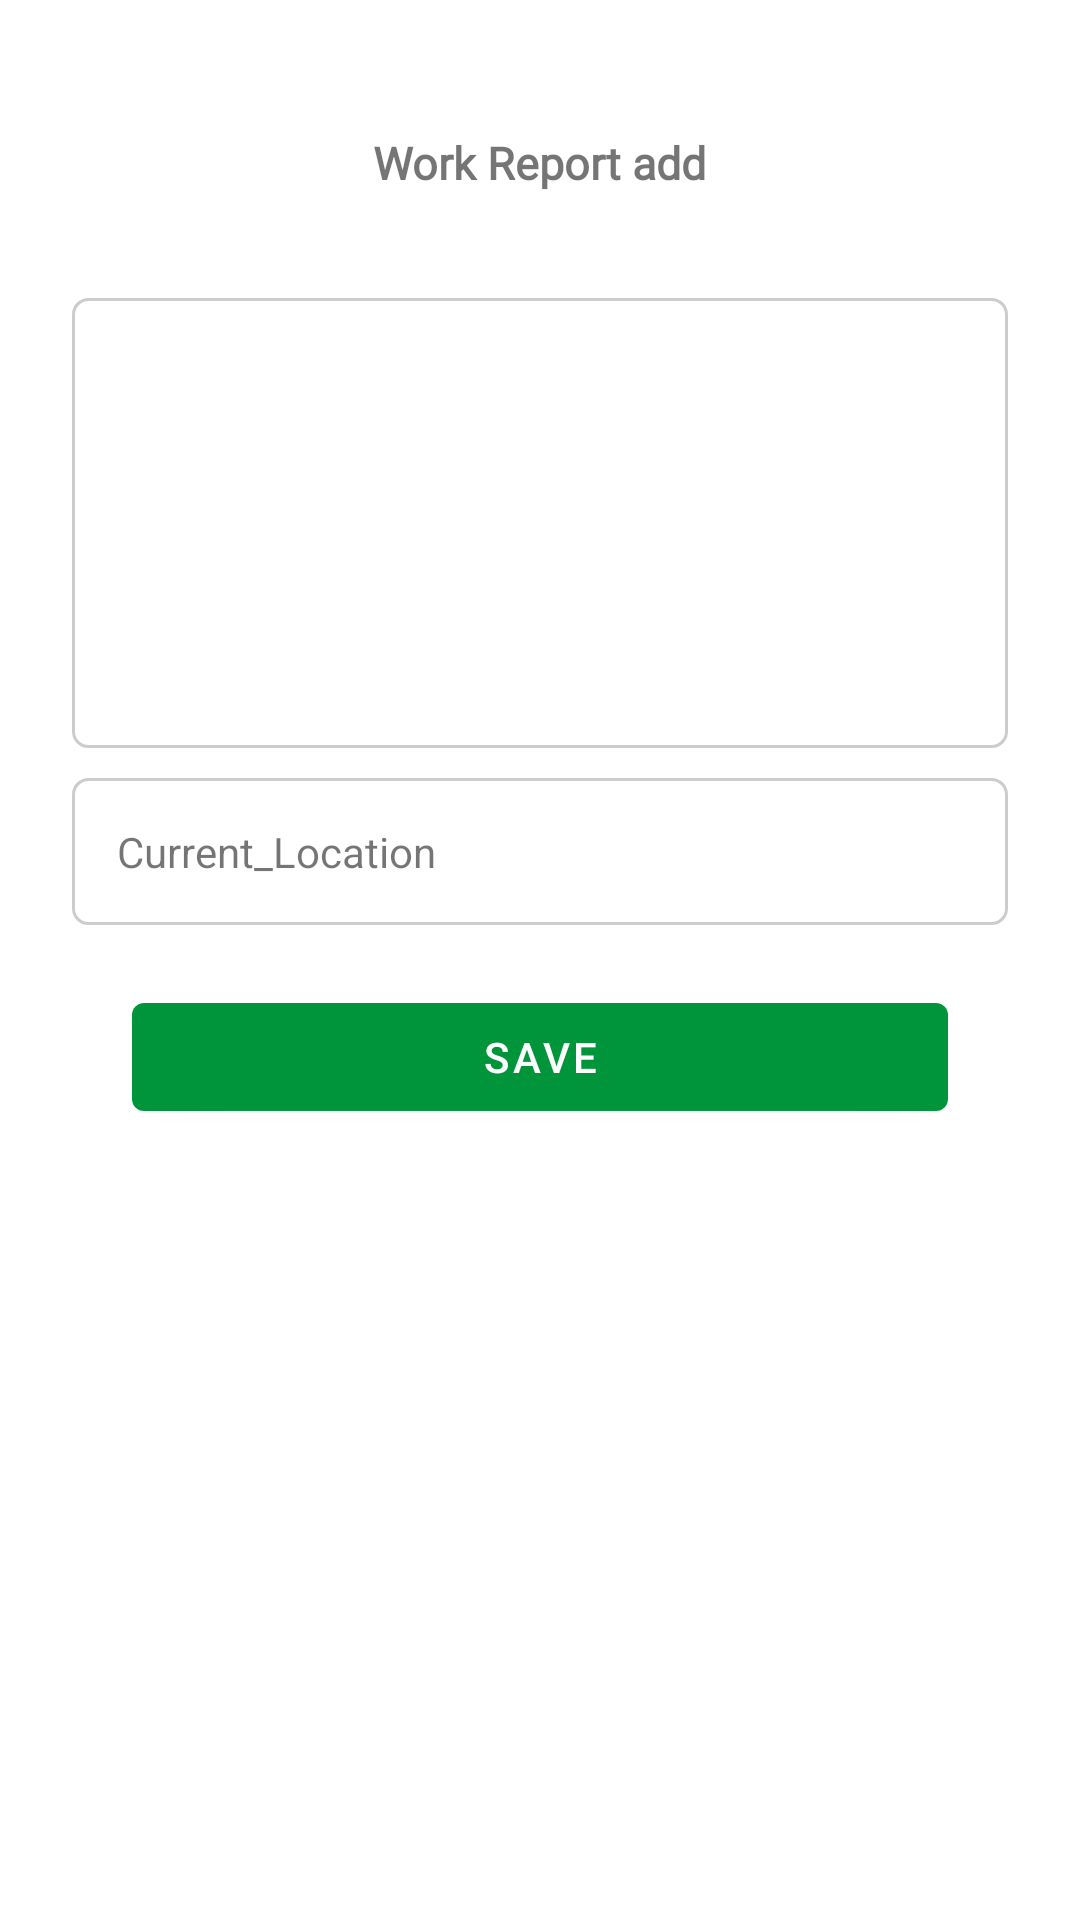

Layout XML and referenced resources for this Android screen:
<!-- AndroidManifest.xml: application theme Theme.SmartHouseKeeping -->
<!-- res/layout/activity_second.xml -->
<?xml version="1.0" encoding="utf-8"?>
<androidx.coordinatorlayout.widget.CoordinatorLayout xmlns:android="http://schemas.android.com/apk/res/android"
    xmlns:app="http://schemas.android.com/apk/res-auto"
    xmlns:tools="http://schemas.android.com/tools"
    android:layout_width="match_parent"
    android:layout_height="match_parent"
    android:padding="24dp"
    tools:context=".activity.Second">


    <ScrollView
        android:layout_width="match_parent"
        android:layout_height="wrap_content">


        <LinearLayout
            android:layout_width="match_parent"
            android:layout_height="match_parent"
            android:orientation="vertical">


            <TextView
                android:layout_width="wrap_content"
                android:layout_height="wrap_content"
                android:layout_gravity="center"
                android:layout_margin="20dp"
                android:fontFamily="@font/solaimanlipi"
                android:text="Work Report add"
                android:textSize="15sp"
                android:textStyle="bold" />


            <ImageView
                android:id="@+id/video_id"
                android:layout_width="match_parent"
                android:layout_height="150dp"
                android:layout_gravity="center"
                android:layout_marginTop="15dp"
                android:background="@drawable/text_back"
                android:src="@drawable/ic_baseline_videocam_24" />

            <VideoView
                android:id="@+id/v_id"
                android:layout_width="match_parent"
                android:layout_height="wrap_content"
                android:visibility="gone" />

            <TextView
                android:id="@+id/textaddress"
                android:layout_width="match_parent"
                android:layout_height="wrap_content"
                android:layout_marginTop="10dp"
                android:background="@drawable/text_back"
                android:drawableStart="@drawable/ic_baseline_location_on_24"
                android:padding="15dp"
                android:text="Current_Location" />


            <TextView
                android:id="@+id/text_city"
                android:layout_width="match_parent"
                android:layout_height="wrap_content"
                android:text="@string/app_name"
                android:textSize="15sp"
                android:visibility="gone" />

















            <com.google.android.material.button.MaterialButton
                android:id="@+id/btn_save"
                android:layout_width="match_parent"
                android:layout_height="wrap_content"
                android:layout_margin="20dp"
                android:text="save" />


        </LinearLayout>

    </ScrollView>


</androidx.coordinatorlayout.widget.CoordinatorLayout>
<!-- resources referenced by this layout -->
<resources>
  <!-- drawable text_back (drawable) -->
  <?xml version="1.0" encoding="utf-8"?>
  <shape xmlns:android="http://schemas.android.com/apk/res/android">
  
  
      <corners android:radius="5dp" />
      <stroke
          android:width="1dp"
          android:color="#cccccc" />
  
  </shape>
  <string name="app_name">Smart House Keeping</string>
  <style name="Theme.SmartHouseKeeping" parent="Theme.MaterialComponents.DayNight.DarkActionBar">
          
          <item name="colorPrimary">@color/purple_500</item>
          <item name="colorPrimaryVariant">@color/purple_700</item>
          <item name="colorOnPrimary">@color/white</item>
          
          <item name="colorSecondary">@color/teal_200</item>
          <item name="colorSecondaryVariant">@color/teal_700</item>
          <item name="colorOnSecondary">@color/black</item>
          
          <item name="android:statusBarColor" tools:targetApi="l">?attr/colorPrimaryVariant</item>
          
  
          <item name="android:navigationBarColor">@color/purple_500</item>
      </style>
  <color name="purple_500">#00953b</color>
  <color name="purple_700">#00953b</color>
  <color name="white">#FFFFFFFF</color>
  <color name="teal_200">#FF03DAC5</color>
  <color name="teal_700">#FF018786</color>
  <color name="black">#FF000000</color>
</resources>
